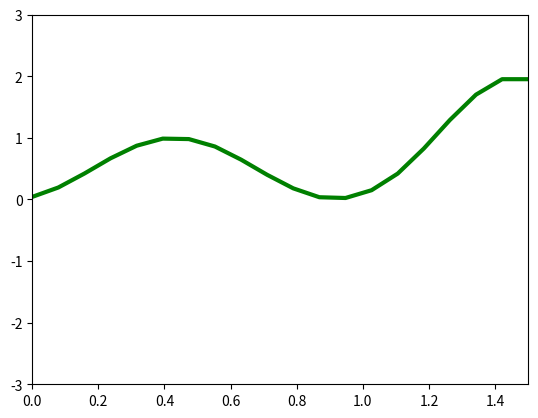

Source code (Python):
import numpy as np
import matplotlib.pyplot as plt
from matplotlib.animation import FuncAnimation


# Струна, правый конец свободен, а левый смещают по закону (sin(pi*t))^2 * heaviside(pi - t).
# По сути левый конец дергают один раз. Показать отражение волны от свободного (правого) конца струны.


def fi1(x):
    # return (1/4)*np.exp(x)
    return 0

def fi2(x):
    # return (1/4)*np.exp(x)
    return 0

def func(x, t):
    # return (1/8)*np.exp(x+t)
    return 0

def coefficients():
    # alpha = [-1, -1]
    # beta = [2, 3]

    alpha = [0, 1]
    beta = [1, 0]

    return alpha, beta

def gamma(t):
    # gamma1 = (1/4)*np.exp(t)
    # gamma2 = (1/2)*np.exp(1+t)

    gamma1 =  np.heaviside(np.pi-t, 1) * (np.sin(np.pi*t))**2
    gamma2 = 0

    return gamma1, gamma2

def u0(x, t):
    return (1/4)*np.exp(x+t)

def method_1_ord(left_border, right_border,prev, curr, x,  h, t, t_curr):
    alpha, beta = coefficients()
    # a = np.sqrt(0.5)
    a = 1
    next = np.zeros(len(x))

    for i in range(1, len(x) - 1):
        next[i] = ((a * t**2) / h**2) * (curr[i+1] - 2*curr[i] + curr[i - 1]) \
                  + t*t*func(x[i], t_curr - t) + 2*curr[i] - prev[i]

    gamma1, gamma2 = gamma(t_curr)
    next[0] = (gamma1 - next[1] * (alpha[0]/h)) * (h / (beta[0] * h - alpha[0]))
    next[-1] = (gamma2 + next[-2] * (alpha[1]/h)) * (h / (beta[1] * h + alpha[1]))

    # next[0] = (gamma1 - beta[0] * next[1] / h) / (alpha[0] - beta[0] / h)
    # next[-1] = (gamma2 + beta[1] * next[-2] / h) / (alpha[1] + beta[1] / h)
    return next

def method_2_ord(left_border, right_border,prev, curr, x, h, t, t_curr):
    alpha, beta = coefficients()
    # a = np.sqrt(0.5)
    a = 1
    next = np.zeros(len(x))

    for i in range(1, len(x) - 1):
        next[i] = ((a*a * t**2) / h**2) * (curr[i + 1] - 2 * curr[i] + curr[i - 1]) \
                  + t * t * func(x[i], t_curr - t) + 2 * curr[i] - prev[i]

    gamma1, gamma2 = gamma(t_curr)
    next[0] = (gamma1 + (alpha[0]/(2*h))*(-4*next[1] + next[2])) * ((2*h) / (-3*alpha[0] + 2*h*beta[0]))
    next[-1] = (gamma2 + (alpha[1]/(2*h))*(-next[-3] + 4*next[-2] )) * ((2*h) / (3*alpha[1] + 2*h*beta[1]))

    return next

def graphic1():
    left_border = 0
    right_border = 1

    n = 20
    a = np.sqrt(0.5)
    x, h = np.linspace(left_border, right_border, n, retstep=True)
    # print(h)

    t = h * 0.5 / a

    curr = np.zeros(len(x))
    prev = np.zeros(len(x))

    prev = fi1(x)
    curr = fi2(x) * t + fi1(x)

    plt.subplot(2, 2, 1)
    plt.title("Метод первого порядка точности")
    plt.xlabel("x")
    plt.ylabel("u")
    plt.grid()
    plt.plot(x, method_1_ord(left_border, right_border, prev, curr, x, h, t, t * 2), color='r', label="Численное решение")
    plt.plot(x, u0(x, 2*t), color='g', label="Точное")
    plt.legend()

    plt.subplot(2, 2, 3)
    plt.title("Метод первого порядка точности")
    plt.xlabel("x")
    plt.ylabel("|Δu|")
    plt.grid()
    plt.plot(x, abs(u0(x, t*2) - method_1_ord(left_border, right_border, prev, curr, x, h, t, t * 2)), color='r', label="Ошибка для одного слоя")
    plt.legend()

    prev = fi1(x)
    curr = fi2(x) * t + fi1(x) + ((t ** 2) / 2) * (a * a * (1/4)*np.exp(x) + func(x, 0))

    plt.subplot(2, 2, 2)
    plt.title("Метод второго порядка точности")
    plt.xlabel("x")
    plt.ylabel("u")
    plt.grid()
    plt.plot(x, method_2_ord(left_border, right_border, prev, curr, x, h, t, t * 2), color='r', label="Численное решение")
    plt.plot(x, u0(x, t * 2), color='g', label="Точное решение")
    plt.legend()

    plt.subplot(2, 2, 4)
    plt.title("Метод первого порядка точности")
    plt.xlabel("x")
    plt.ylabel("|Δu|")
    plt.grid()
    plt.plot(x, abs(u0(x, t*2) - method_2_ord(left_border, right_border, prev, curr, x, h, t, t * 2)), color='r', label="Ошибка для одного слоя")
    plt.legend()


def graphic_error():
    left_border = 0
    right_border = 1

    n = 20
    a = np.sqrt(0.5)
    x, h = np.linspace(left_border, right_border, n, retstep=True)
    # print(h)
    t_min = 0
    t_max = 2

    t = h * 0.5 / a

    curr = np.zeros(len(x))
    prev = np.zeros(len(x))

    prev = fi1(x)
    curr = fi2(x) * t + fi1(x)
    next = np.zeros(len(x))

    time = np.linspace(t_min, t_max,int((t_max - t_min)//t))

    for i in range(2, len(time)+1):
        next = method_1_ord(left_border, right_border, prev, curr, x, h, t, i*t)
        prev = curr
        curr = next
        print(i)
    print(53*t)

    print("len ", len(time))

    print(len(time)*t)

    plt.subplot(1, 2, 1)
    plt.title("Метод первого порядка точности")
    plt.xlabel("x")
    plt.ylabel("|Δu|")
    plt.grid()
    plt.plot(x, abs(u0(x, len(time)*t) - next), color='r',
             label="Ошибка при t ~ 2")
    plt.legend()

    prev = fi1(x)
    curr = fi2(x) * t + fi1(x) + ((t ** 2) / 2) * (a * a * (1 / 4) * np.exp(x) + func(x, 0))
    for i in range(2, len(time)+1):
        next = method_2_ord(left_border, right_border, prev, curr, x, h, t, i*t)
        prev = curr
        curr = next

    plt.subplot(1, 2, 2)
    plt.title("Метод второго порядка точности")
    plt.xlabel("x")
    plt.ylabel("|Δu|")
    plt.grid()
    plt.plot(x, abs(u0(x, len(time)*t) - next), color='r',
             label="Ошибка при t ~ 2")
    plt.legend()
    plt.show()

def animation(ord):

    left_border = 0
    right_border = 1.5
    t_min = 0
    t_max = 2

    n = 20
    x_mass, h = np.linspace(left_border, right_border, n, retstep=True)

    C = 0.5
    # a = np.sqrt(0.5)
    a = 1
    t = C * h / a
    t_curr = t * 2
    u = np.zeros((3, n))

    u[0] = fi1(x_mass)
    if(ord == 1):
        u[1] = fi2(x_mass) * t + fi1(x_mass)
        u[2] = method_1_ord(left_border, right_border, u[0], u[1], x_mass,  h, t, t_curr)
    if(ord == 2):
        #если используем первноначальную задачу, пишем (1/4)*np.exp(x_mass)
        u[1] = fi2(x_mass) * t + fi1(x_mass) + ((t**2)/2)*(a*a*0 + func(x_mass, 0))
        u[2] = method_2_ord(left_border, right_border, u[0], u[1], x_mass, h, t, t_curr)

    fig = plt.figure()
    ax = plt.axes(xlim=(left_border, right_border), ylim=(-3, 3))
    line1, = ax.plot([], [], lw=3)
    line2, = ax.plot([], [], lw=3)

    def init():
        line1.set_data([], [])
        # line2.set_data([], [])
        return line1, line2,

    def animate(i):
        x = x_mass
        if i in [0, 1, 2]:
            y1 = u[i]
            # y2 = u0(x, i * t)
        else:
            time = i * t
            u[0] = u[1]
            u[1] = u[2]
            if(ord == 1):
                u[2] = method_1_ord(left_border, right_border, u[0], u[1], x, h, t, time)
            if (ord == 2):
                u[2] = method_2_ord(left_border, right_border, u[0], u[1], x, h, t, time)
            y1 = u[2]
            # y2 = u0(x, time)

        line1.set_data(x, y1)
        # line2.set_data(x, y2)
        line1.set_color("green")
        # line2.set_color("red")
        return line1, 

    anim = FuncAnimation(fig, animate, init_func=init,
                         frames= int((t_max - t_min) // t), interval=20, blit=True)

    anim.save('ллл.gif', writer='imagemagick')

if __name__ == '__main__':
     # graphic1()
     animation(1)
     # graphic_error()


#
